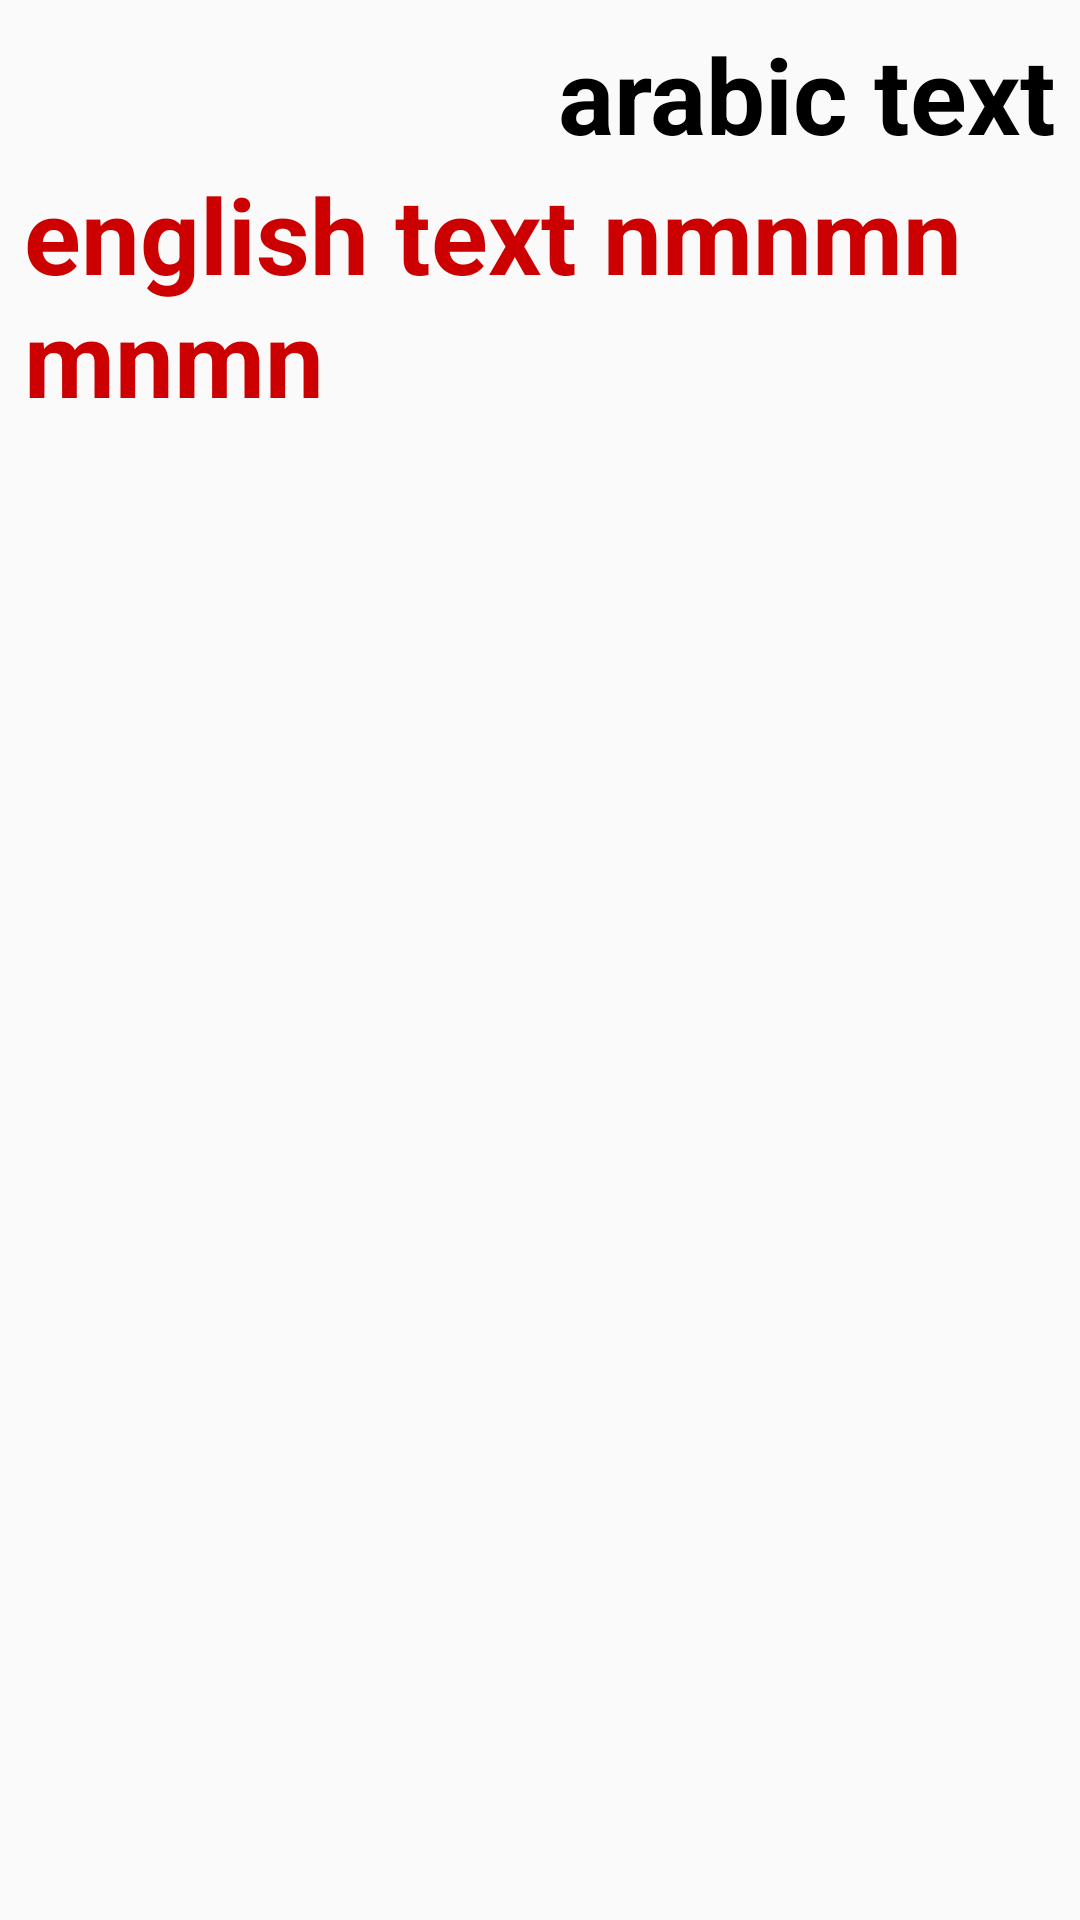

Produce the Android XML layout that renders to this screen, including the resource entries it uses.
<!-- AndroidManifest.xml: application theme AppTheme -->
<!-- res/layout/story_detail_item.xml -->
<?xml version="1.0" encoding="utf-8"?>
<LinearLayout
    xmlns:android="http://schemas.android.com/apk/res/android" android:layout_width="match_parent"
    android:layout_height="wrap_content"

    android:orientation="vertical">

    <TextView
        android:id="@+id/arabic_text_tv"
        android:layout_width="match_parent"
        android:layout_height="wrap_content"
        android:gravity="right"
        android:text="arabic text"
        android:textColor="@android:color/black"
        android:textSize="35sp"
        android:textStyle="bold"
        android:paddingRight="8dp"
        android:paddingTop="8dp"
        android:paddingLeft="8dp"
       />

    <TextView
        android:id="@+id/english_text_tv"
        android:layout_width="match_parent"
        android:layout_height="wrap_content"
        android:layout_weight="1"
        android:text="english text nmnmn mnmn"
        android:textColor="@android:color/holo_red_dark"
        android:textSize="35sp"
        android:textStyle="bold"
        android:layout_marginBottom="20dp"
        android:paddingRight="8dp"
        android:paddingLeft="8dp"
        />
</LinearLayout>
<!-- resources referenced by this layout -->
<resources>
  <style name="AppTheme" parent="Theme.AppCompat.Light.DarkActionBar">
          
          <item name="colorPrimary">@color/colorPrimary</item>
          <item name="colorPrimaryDark">@color/colorPrimaryDark</item>
          <item name="colorAccent">@color/colorAccent</item>
          <item name="windowActionBar">false</item>
          <item name="windowNoTitle">true</item>
      </style>
  <color name="colorPrimary">#ea3337</color>
  <color name="colorPrimaryDark">#b32628</color>
  <color name="colorAccent">#b32628</color>
</resources>
